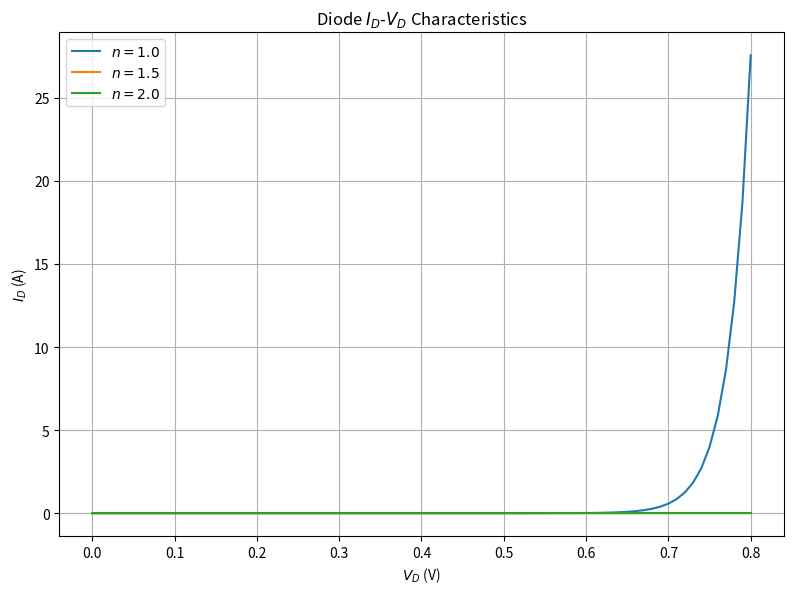
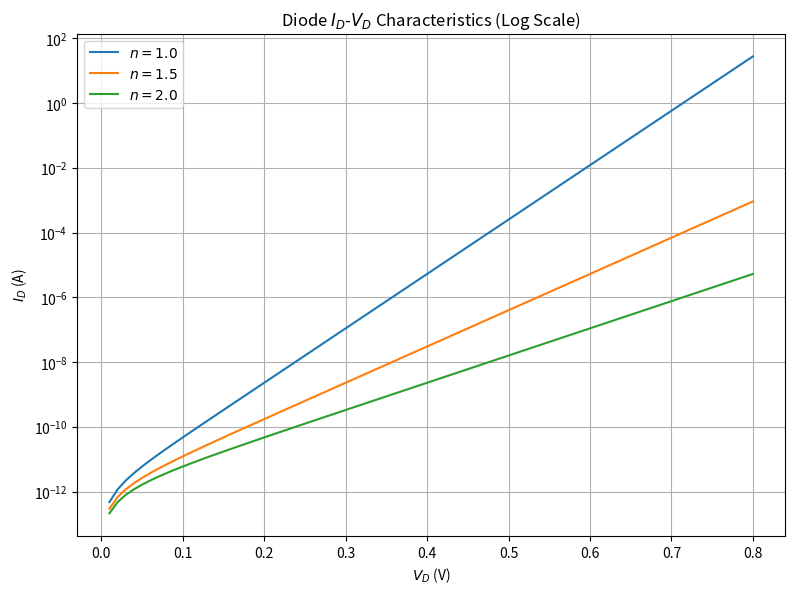
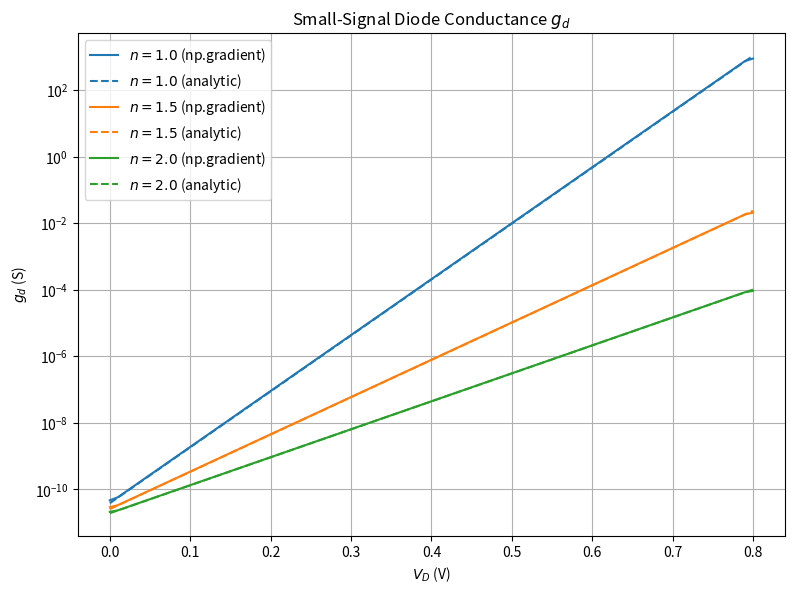

Generate these figures, in order, with matplotlib:
import numpy as np
import matplotlib.pyplot as plt

# Constants
IS = 1e-12          # Reverse saturation current (A)
VT = 0.02585        # Thermal voltage (V)

# Diode voltage sweep
VD = np.arange(0, 0.8 + 0.01, 0.01)

# Ideality factors
ideality_factors = [1.0, 1.5, 2.0]

# Store currents and conductances
currents = {}
conductances = {}

# Calculate diode current and small-signal conductance
for n in ideality_factors:
    ID = IS * (np.exp(VD / (n * VT)) - 1)
    gd = np.gradient(ID, VD)

    currents[n] = ID
    conductances[n] = gd


# --------------------------------------------------
# Figure 1: Diode I_D-V_D characteristics
# Linear y-axis
# --------------------------------------------------

plt.figure(figsize=(8, 6), dpi=350)

for n in ideality_factors:
    plt.plot(
        VD,
        currents[n],
        label=rf"$n = {n}$"
    )

plt.xlabel(r"$V_D$ (V)")
plt.ylabel(r"$I_D$ (A)")
plt.title(r"Diode $I_D$-$V_D$ Characteristics")
plt.grid(True)
plt.legend()
plt.tight_layout()

plt.savefig("Bonus_Diode_IV.png", dpi=350)
plt.close()


# --------------------------------------------------
# Figure 2: Diode I_D-V_D characteristics
# Logarithmic y-axis
# --------------------------------------------------

plt.figure(figsize=(8, 6), dpi=350)

for n in ideality_factors:
    ID = currents[n]
    positive = ID > 0

    plt.semilogy(
        VD[positive],
        ID[positive],
        label=rf"$n = {n}$"
    )

plt.xlabel(r"$V_D$ (V)")
plt.ylabel(r"$I_D$ (A)")
plt.title(r"Diode $I_D$-$V_D$ Characteristics (Log Scale)")
plt.grid(True, which="both")
plt.legend()
plt.tight_layout()

plt.savefig("Bonus_Diode_IV_Log.png", dpi=350)
plt.close()


# --------------------------------------------------
# Figure 3: Small-signal diode conductance
# Logarithmic y-axis
# --------------------------------------------------

plt.figure(figsize=(8, 6), dpi=350)

for n in ideality_factors:
    gd = conductances[n]
    positive = gd > 0

    (line,) = plt.semilogy(
        VD[positive],
        gd[positive],
        label=rf"$n = {n}$ (np.gradient)"
    )
    # exact derivative of the Shockley equation, for comparison
    plt.semilogy(
        VD,
        (IS * (np.exp(VD / (n * VT)) - 1) + IS) / (n * VT),
        linestyle="--",
        color=line.get_color(),
        label=rf"$n = {n}$ (analytic)"
    )

plt.xlabel(r"$V_D$ (V)")
plt.ylabel(r"$g_d$ (S)")
plt.title(r"Small-Signal Diode Conductance $g_d$")
plt.grid(True, which="both")
plt.legend()
plt.tight_layout()

plt.savefig("Bonus_Diode_Conductance.png", dpi=350)
plt.close()


print("Bonus Exercise completed.")
print("Generated:")
print("  Bonus_Diode_IV.png")
print("  Bonus_Diode_IV_Log.png")
print("  Bonus_Diode_Conductance.png")
